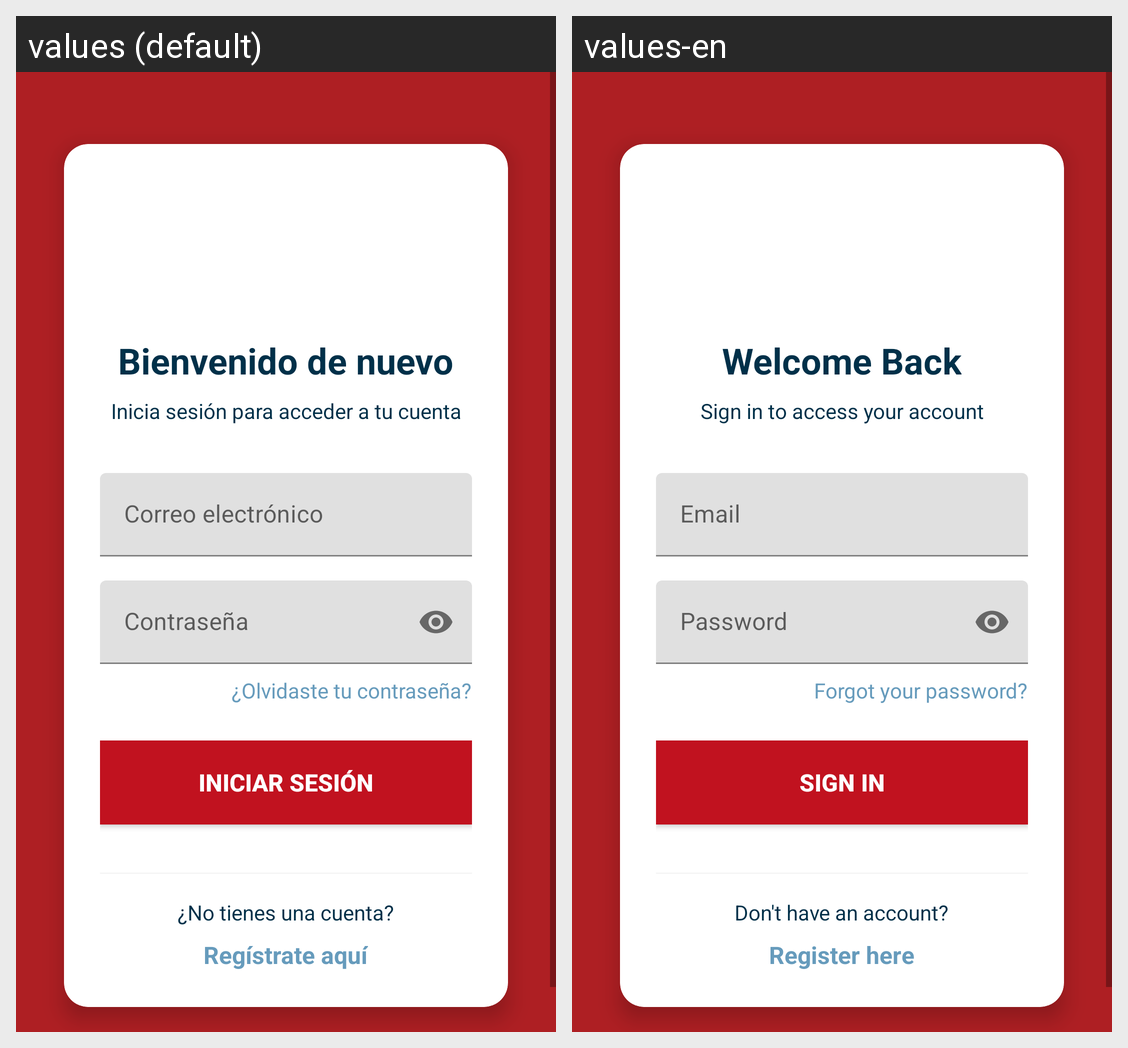

Here is an Android app screen in its default locale and in the app's own translations. Write out the translated-string differences for the strings that appear on this screen.
Android screen res/layout/activity_login.xml rendered under 2 locales, left to right: values (default), values-en. Device: Nexus 5 (rendered at 1080×1920; each locale shown at half size, 540×960, under a caption strip naming it); theme Theme.Coil_app.
Strings drawn on this screen, with the default value and each locale's value (text and hints the layout hard-codes, and strings that could not be matched under every locale, appear in the picture but are not listed):

welcome_back
  values: Bienvenido de nuevo
  values-en: Welcome Back

login_description
  values: Inicia sesión para acceder a tu cuenta
  values-en: Sign in to access your account

email
  values: Correo electrónico
  values-en: Email

password
  values: Contraseña
  values-en: Password

forgot_password
  values: ¿Olvidaste tu contraseña?
  values-en: Forgot your password?

login
  values: Iniciar sesión
  values-en: Sign In

no_account
  values: ¿No tienes una cuenta?
  values-en: Don't have an account?

register_here
  values: Regístrate aquí
  values-en: Register here
